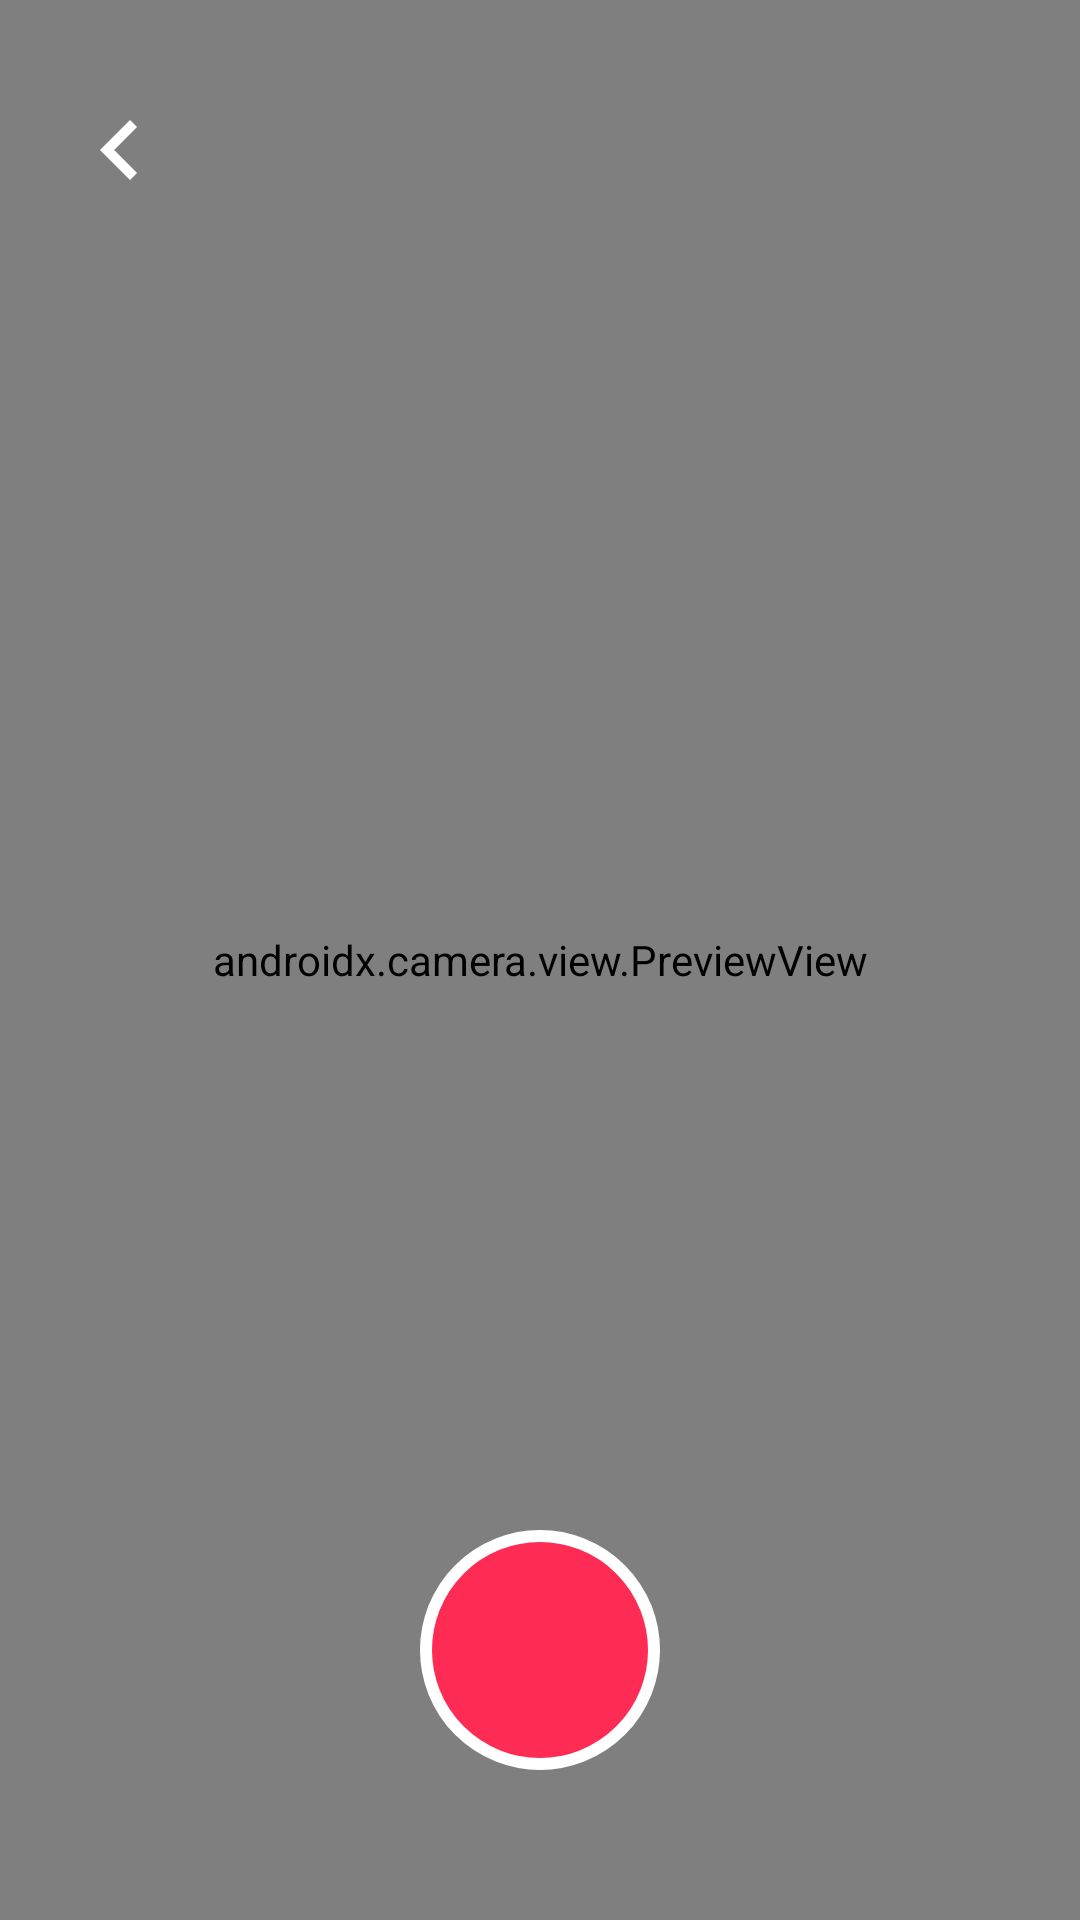

Layout XML and referenced resources for this Android screen:
<!-- AndroidManifest.xml: application theme Theme.Tiktok2 -->
<!-- res/layout/fragment_add.xml -->
<?xml version="1.0" encoding="utf-8"?>

<androidx.constraintlayout.widget.ConstraintLayout
    xmlns:android="http://schemas.android.com/apk/res/android"
    xmlns:app="http://schemas.android.com/apk/res-auto"
    android:layout_width="match_parent"
    android:layout_height="match_parent"
    android:background="@android:color/black">

    
    <androidx.camera.view.PreviewView
        android:id="@+id/viewFinder"
        android:layout_width="match_parent"
        android:layout_height="match_parent" />

    
    <ImageView
        android:id="@+id/btnRecord"
        android:layout_width="80dp"
        android:layout_height="80dp"
        android:layout_marginBottom="50dp"
        android:src="@drawable/shape_circle_red_border"
        app:layout_constraintBottom_toBottomOf="parent"
        app:layout_constraintEnd_toEndOf="parent"
        app:layout_constraintStart_toStartOf="parent" />

    
    <TextView
        android:id="@+id/tvTimer"
        android:layout_width="wrap_content"
        android:layout_height="wrap_content"
        android:text="00:00"
        android:textColor="@android:color/white"
        android:textSize="18sp"
        android:visibility="gone"
        android:layout_marginTop="50dp"
        app:layout_constraintTop_toTopOf="parent"
        app:layout_constraintStart_toStartOf="parent"
        app:layout_constraintEnd_toEndOf="parent"/>

    <ImageView
        android:id="@+id/ivBack"
        android:layout_width="40dp"
        android:layout_height="40dp"
        android:src="@drawable/ic_back_arrow"
        android:layout_marginTop="30dp"
        android:layout_marginStart="20dp"
        app:tint="@android:color/white"
        app:layout_constraintStart_toStartOf="parent"
        app:layout_constraintTop_toTopOf="parent"/>

</androidx.constraintlayout.widget.ConstraintLayout>
<!-- resources referenced by this layout -->
<resources>
  <!-- drawable ic_back_arrow (drawable) -->
  <vector xmlns:android="http://schemas.android.com/apk/res/android"
      android:width="24dp"
      android:height="24dp"
      android:viewportWidth="24"
      android:viewportHeight="24"
      android:autoMirrored="true"
      android:tint="#FFFFFF">
  
      
      <path
          android:fillColor="@android:color/white"
          android:pathData="M15.41,7.41L14,6l-6,6 6,6 1.41,-1.41L10.83,12z"/>
  </vector>
  <!-- drawable shape_circle_red_border (drawable) -->
  <?xml version="1.0" encoding="utf-8"?>
  
  <shape xmlns:android="http://schemas.android.com/apk/res/android"
      android:shape="oval">
      <stroke android:width="4dp" android:color="#FFFFFF"/> 
      <solid android:color="#FE2C55"/> 
  </shape>
  <style name="Theme.Tiktok2" parent="Base.Theme.Tiktok2" />
  <style name="Base.Theme.Tiktok2" parent="Theme.Material3.DayNight.NoActionBar">
          
          
      </style>
</resources>
